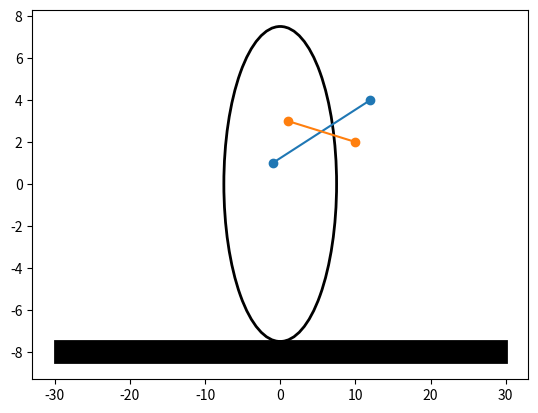

Source code (Python):
import matplotlib.pyplot as plt
from matplotlib.patches import Circle, Rectangle, Arc
def plt_draw(ax=None, color='black', lw=2, outer_lines=False):
    # If an axes object isn't provided to plot onto, just get current one
    if ax is None:
        ax = plt.gca()

    circle = Circle((0, 0), radius=7.5, linewidth=lw, color=color, fill=False)

    rectangle = Rectangle((-30, -7.5), 60, -1, linewidth=lw, color=color)


    ax.add_patch(circle)
    ax.add_patch(rectangle)

    
    x1, y1 = [-1, 12], [1, 4]
    x2, y2 = [1, 10], [3, 2]

    plt.plot(x1, y1, x2, y2, marker='o')

    plt.show()
    return plt

p = plt_draw()
p.show()
